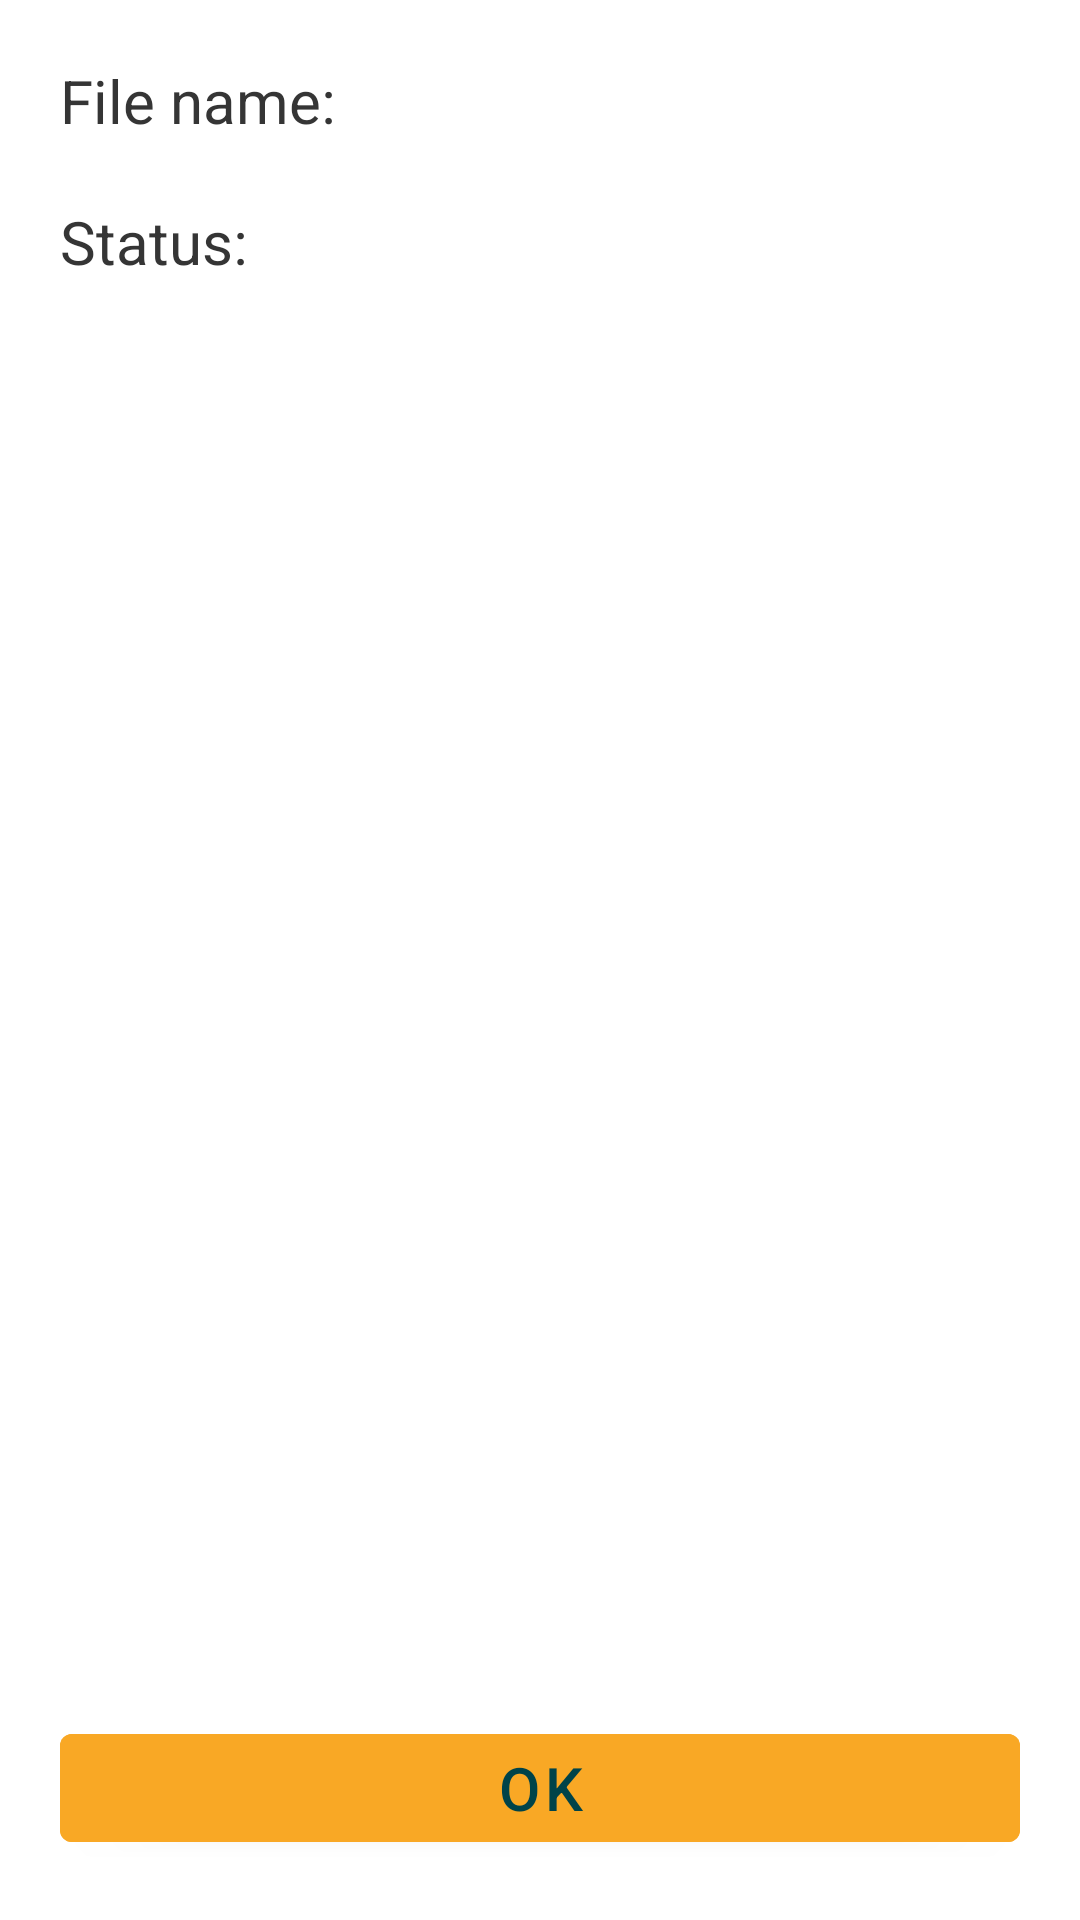

Write the Android layout XML for this screen, with the resource values it uses.
<!-- AndroidManifest.xml: application theme Theme.LoadingStatusApp -->
<!-- res/layout/content_detail.xml -->
<?xml version="1.0" encoding="utf-8"?>
<androidx.constraintlayout.motion.widget.MotionLayout
    android:id="@+id/detailsMotionLayout"
    xmlns:android="http://schemas.android.com/apk/res/android"
    xmlns:app="http://schemas.android.com/apk/res-auto"
    xmlns:tools="http://schemas.android.com/tools"
    android:layout_width="match_parent"
    android:layout_height="match_parent"
    app:layout_behavior="@string/appbar_scrolling_view_behavior"
    tools:showIn="@layout/activity_detail"
    app:layoutDescription="@xml/content_detail_scene">

        <androidx.constraintlayout.widget.ConstraintLayout
            android:id="@+id/detailsBody"
            android:layout_width="match_parent"
            android:layout_height="match_parent">
        <TextView
            android:id="@+id/fileNameTitleTV"
            android:layout_width="wrap_content"
            android:layout_height="wrap_content"
            android:layout_margin="@dimen/normal_margin"
            android:text="@string/file_name_title"
            android:textColor="@color/colorSecondText"
            app:layout_constraintHorizontal_chainStyle="spread_inside"
            app:layout_constraintStart_toStartOf="parent"
            app:layout_constraintTop_toTopOf="parent" />

        <TextView
            android:id="@+id/fileNameTitleValueTV"
            android:layout_width="0dp"
            android:layout_height="wrap_content"
            android:layout_marginStart="60dp"
            android:layout_marginEnd="20dp"
            tools:text="@string/retrofit_selection"
            android:textColor="@color/colorPrimaryDark"
            app:layout_constraintEnd_toEndOf="parent"
            app:layout_constraintStart_toEndOf="@+id/fileNameTitleTV"
            app:layout_constraintTop_toTopOf="@+id/fileNameTitleTV" />

        <TextView
            android:id="@+id/statusTitleTV"
            android:layout_width="wrap_content"
            android:layout_height="wrap_content"
            android:layout_marginTop="@dimen/normal_margin"
            android:text="@string/status_title"
            android:textColor="@color/colorSecondText"
            app:layout_constraintStart_toStartOf="@+id/fileNameTitleTV"
            app:layout_constraintTop_toBottomOf="@+id/fileNameTitleValueTV" />

        <TextView
            android:id="@+id/statusValueTV"
            android:layout_width="wrap_content"
            android:layout_height="wrap_content"
            tools:text="@string/status_success"
            android:textColor="@color/colorPrimaryDark"
            app:layout_constraintStart_toStartOf="@+id/fileNameTitleValueTV"
            app:layout_constraintTop_toTopOf="@+id/statusTitleTV" />

        <Button
            android:id="@+id/dismissBtn"
            style="@style/ActionButton"
            android:layout_width="0dp"
            android:layout_height="wrap_content"
            android:backgroundTint="@color/colorAccent"
            android:text="@string/btn_ok"
            android:textColor="@color/colorPrimaryDark"
            app:layout_constraintBottom_toBottomOf="parent"
            app:layout_constraintEnd_toEndOf="parent"
            app:layout_constraintStart_toStartOf="parent" />
        </androidx.constraintlayout.widget.ConstraintLayout>
</androidx.constraintlayout.motion.widget.MotionLayout>
<!-- res/layout/activity_detail.xml (included above) -->
<?xml version="1.0" encoding="utf-8"?>
<androidx.coordinatorlayout.widget.CoordinatorLayout xmlns:android="http://schemas.android.com/apk/res/android"
    xmlns:app="http://schemas.android.com/apk/res-auto"
    android:layout_width="match_parent"
    android:layout_height="match_parent">

    <com.google.android.material.appbar.AppBarLayout
        android:layout_width="match_parent"
        android:layout_height="wrap_content"
        android:theme="@style/AppTheme.AppBarOverlay">

        <androidx.appcompat.widget.Toolbar
            android:id="@+id/toolbar"
            android:layout_width="match_parent"
            android:layout_height="?attr/actionBarSize"
            android:background="?attr/colorPrimary"
            app:popupTheme="@style/AppTheme.PopupOverlay" />

    </com.google.android.material.appbar.AppBarLayout>

    <include
        android:id="@+id/detailsBody"
        layout="@layout/content_detail" />

</androidx.coordinatorlayout.widget.CoordinatorLayout>
<!-- resources referenced by this layout -->
<resources>
  <color name="colorAccent">#F9A825</color>
  <color name="colorPrimaryDark">#004349</color>
  <color name="colorSecondText">#353535</color>
  <dimen name="normal_margin">20dp</dimen>
  <string name="btn_ok">OK</string>
  <string name="file_name_title">File name:</string>
  <string name="retrofit_selection">Retrofit - Type-safe HTTP client for Android and Java by Square, Inc</string>
  <string name="status_success">Success</string>
  <string name="status_title">Status:</string>
  <style name="ActionButton">
          <item name="android:layout_width">0dp</item>
          <item name="android:layout_height">60dp</item>
          <item name="android:layout_margin">@dimen/normal_margin</item>
      </style>
  <style name="AppTheme.AppBarOverlay" parent="ThemeOverlay.AppCompat.Dark.ActionBar" />
  <style name="AppTheme.PopupOverlay" parent="ThemeOverlay.AppCompat.Light" />
  <style name="Theme.LoadingStatusApp" parent="Theme.MaterialComponents.DayNight.DarkActionBar">
          
          <item name="colorPrimary">@color/colorPrimary</item>
          <item name="colorPrimaryVariant">@color/colorPrimaryDark</item>
          <item name="colorOnPrimary">@color/colorWhite</item>
          
          <item name="colorSecondary">@color/colorAccent</item>
          <item name="colorSecondaryVariant">@color/colorAccent</item>
          <item name="colorOnSecondary">@color/colorSecondText</item>
          
          <item name="android:statusBarColor" tools:targetApi="l">?attr/colorPrimaryVariant</item>
          
          <item name="android:textSize">@dimen/default_text_size</item>
      </style>
  <color name="colorPrimary">#07C2AA</color>
  <color name="colorWhite">#FFFFFF</color>
  <dimen name="default_text_size">20sp</dimen>
</resources>
